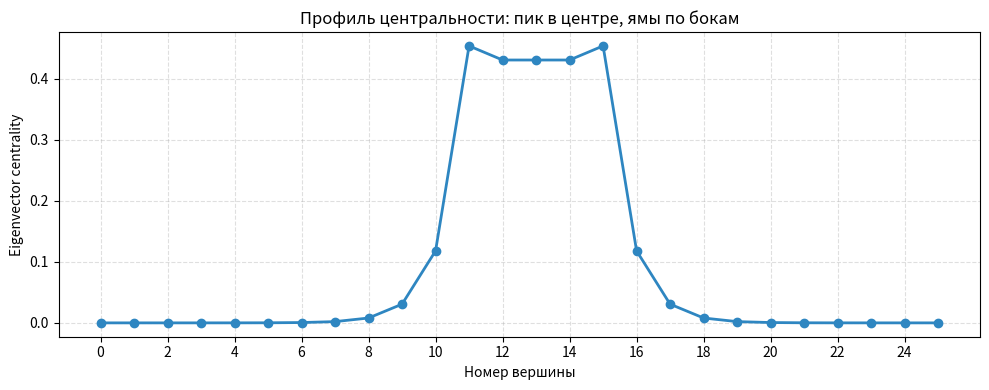
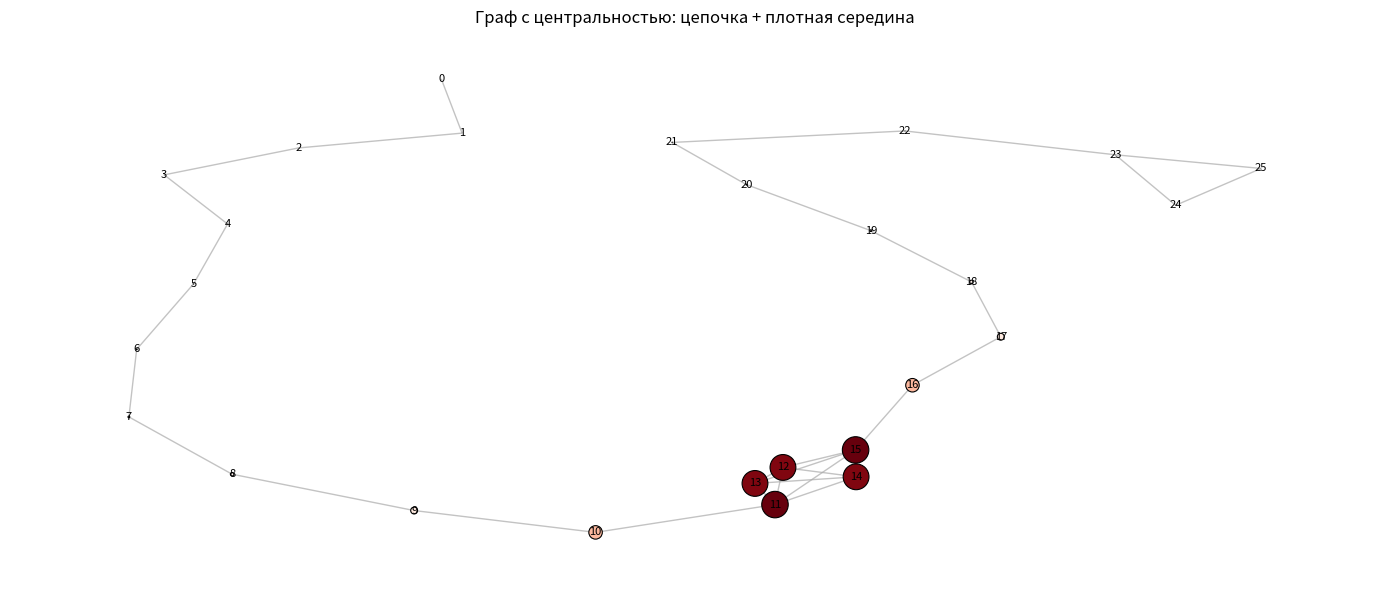

Generate these figures, in order, with matplotlib:

import networkx as nx
import matplotlib.pyplot as plt

# Параметры графа
n = 26
center_nodes = [11, 12, 13, 14, 15]  # центральные вершины для пика

# Создание графа
G = nx.Graph()
G.add_nodes_from(range(n))

# Базовая цепочка (обеспечивает связность)
for i in range(n - 1):
    G.add_edge(i, i + 1)

# Создание плотной зоны в центре (формирует пик)
for i in range(len(center_nodes)):
    for j in range(i + 1, len(center_nodes)):
        G.add_edge(center_nodes[i], center_nodes[j])

# Дополнительное ребро для подъёма в конце
G.add_edge(25, 23)

# Вычисление центральности
eigen_centrality = nx.eigenvector_centrality(G, max_iter=1000, tol=1e-8)
centralities = [eigen_centrality[i] for i in range(n)]

# Визуализация профиля центральности
plt.figure(figsize=(10, 4))
plt.plot(range(n), centralities, marker="o", linestyle="-", color="#2E86C1", linewidth=2, markersize=6)
plt.xticks(range(0, n, 2))
plt.xlabel("Номер вершины")
plt.ylabel("Eigenvector centrality")
plt.title("Профиль центральности: пик в центре, ямы по бокам")
plt.grid(True, linestyle="--", alpha=0.4)
plt.tight_layout()

# Сохранение профиля
plt.savefig("centrality_profile.png", dpi=300, bbox_inches="tight")

# Визуализация самого графа
plt.figure(figsize=(14, 6))
pos = nx.spring_layout(G, seed=42, k=0.35, iterations=50)

# Настройка отображения узлов
sizes = [c * 800 for c in centralities]
colors = centralities

nx.draw_networkx_edges(G, pos, edge_color="#aaaaaa", alpha=0.7)
nx.draw_networkx_nodes(
    G, pos,
    node_size=sizes,
    node_color=colors,
    cmap=plt.cm.Reds,
    edgecolors="black",
    linewidths=0.8
)
nx.draw_networkx_labels(G, pos, font_size=8, font_color="black")

plt.title("Граф с центральностью: цепочка + плотная середина")
plt.axis("off")
plt.tight_layout()

# Сохранение изображения графа
plt.savefig("graph_visualization.png", dpi=300, bbox_inches="tight")

# Вывод результатов
print("Центральность по вершинам:")
for i, c in enumerate(centralities):
    print(f"Вершина {i:2d}: {c:.5f}")

print("\nИзображения сохранены в файлы:")
print("- centrality_profile.png (профиль центральности)")
print("- graph_visualization.png (визуализация графа)")
